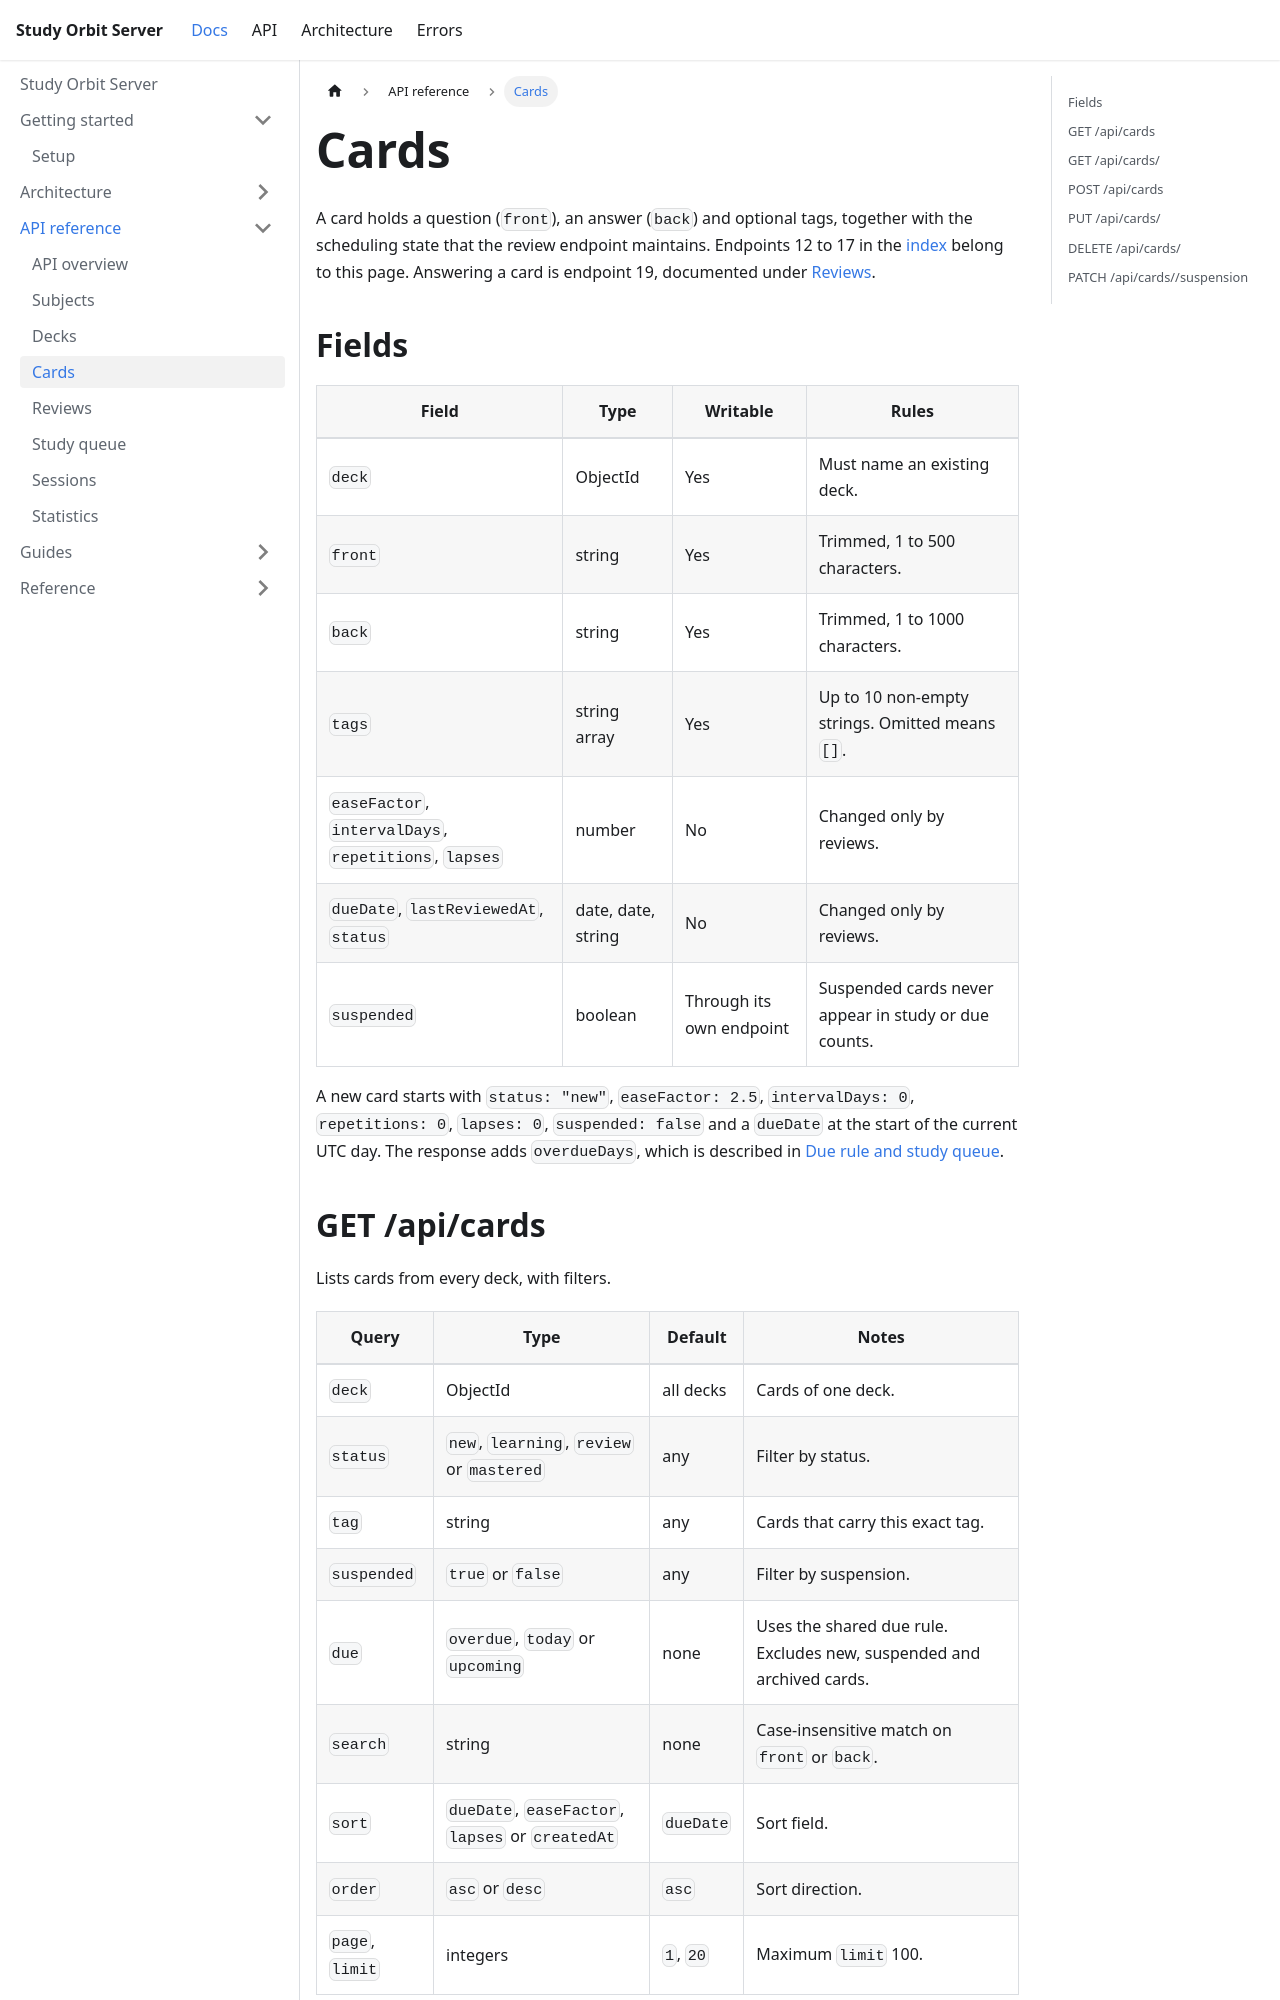

repository: chucjq/study-orbit-server · page: api/cards.html · generator: docusaurus

---
title: Cards
description: Endpoints for flashcards, including filtering, content updates, suspension and the scheduling fields that only reviews can change.
---

# Cards

A card holds a question (`front`), an answer (`back`) and optional tags, together with the scheduling state that the review endpoint maintains. Endpoints 12 to 17 in the [index](/api/overview#endpoint-index) belong to this page. Answering a card is endpoint 19, documented under [Reviews](/api/reviews).

## Fields

| Field | Type | Writable | Rules |
|---|---|---|---|
| `deck` | ObjectId | Yes | Must name an existing deck. |
| `front` | string | Yes | Trimmed, 1 to 500 characters. |
| `back` | string | Yes | Trimmed, 1 to 1000 characters. |
| `tags` | string array | Yes | Up to 10 non-empty strings. Omitted means `[]`. |
| `easeFactor`, `intervalDays`, `repetitions`, `lapses` | number | No | Changed only by reviews. |
| `dueDate`, `lastReviewedAt`, `status` | date, date, string | No | Changed only by reviews. |
| `suspended` | boolean | Through its own endpoint | Suspended cards never appear in study or due counts. |

A new card starts with `status: "new"`, `easeFactor: 2.5`, `intervalDays: 0`, `repetitions: 0`, `lapses: 0`, `suspended: false` and a `dueDate` at the start of the current UTC day. The response adds `overdueDays`, which is described in [Due rule and study queue](/architecture/study-queue).
